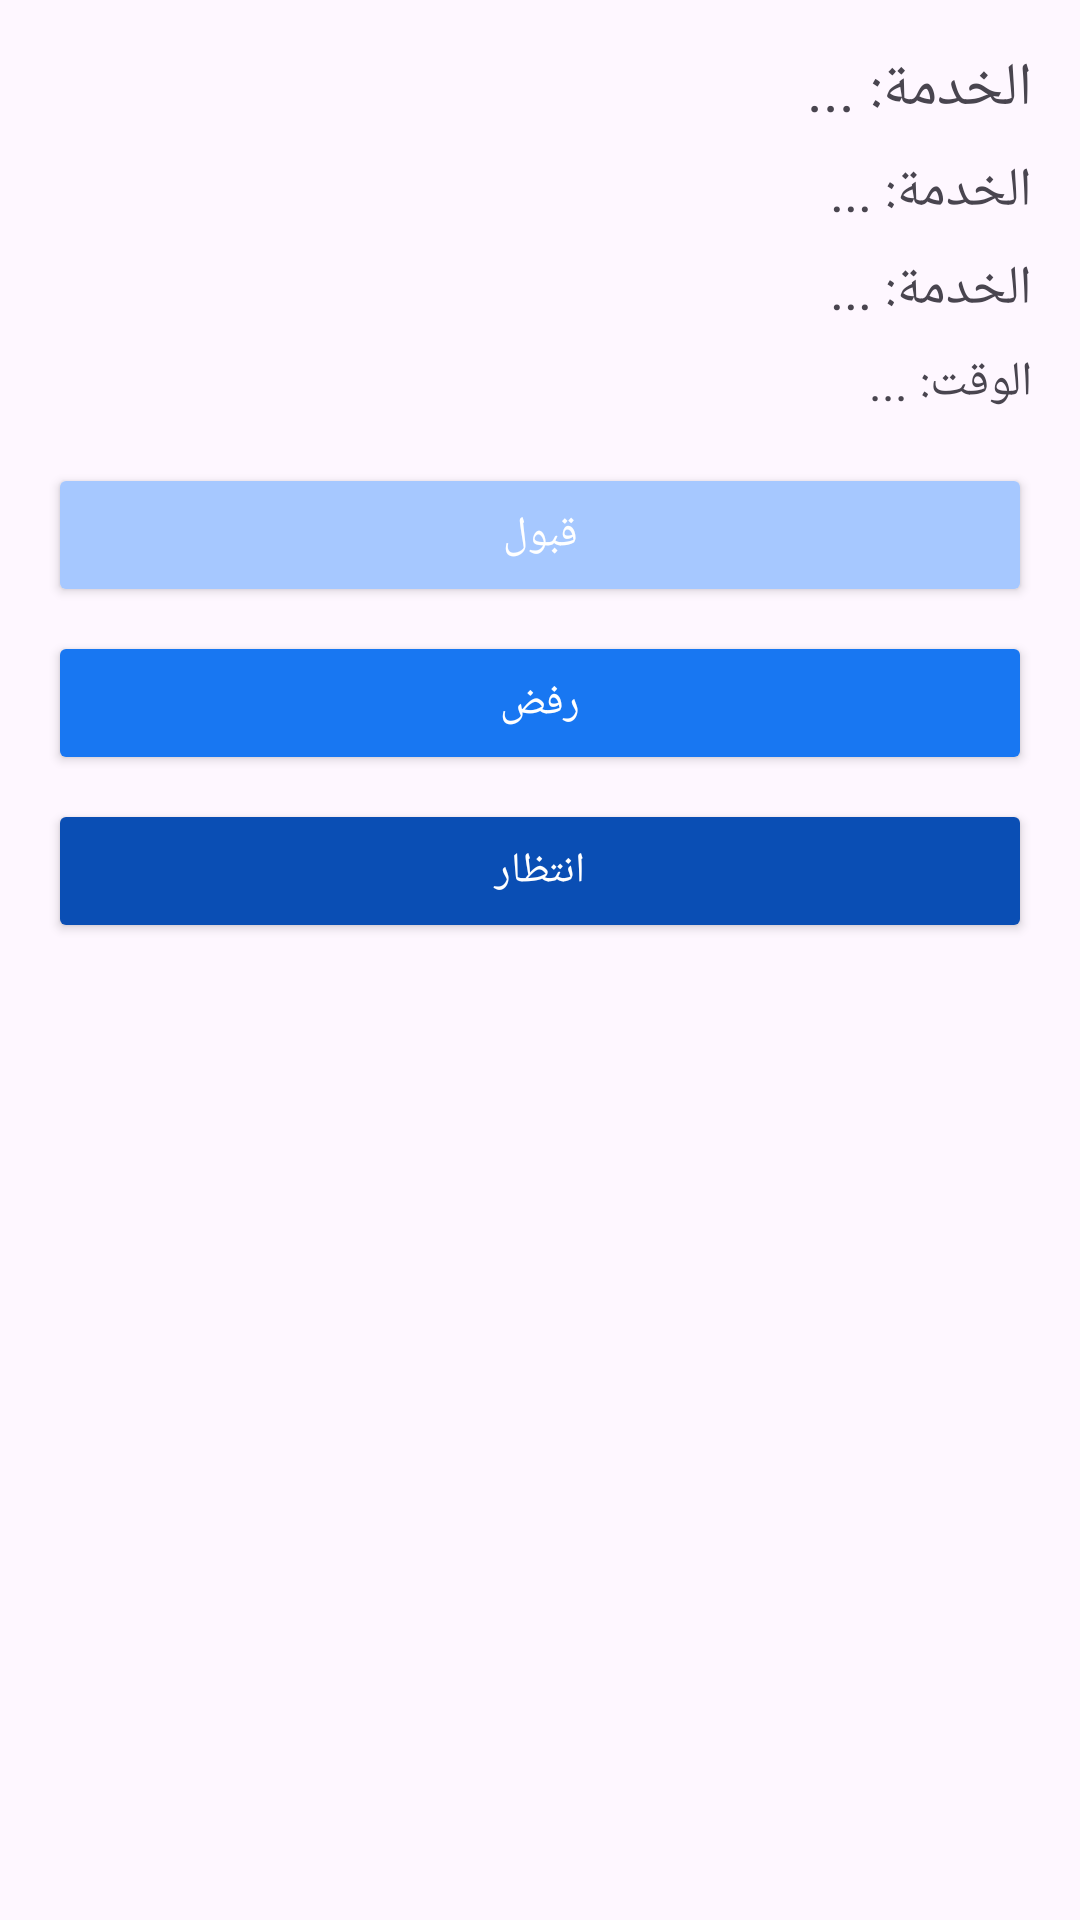

Reconstruct the res/layout file that produces this screen, plus the resources it refers to.
<!-- AndroidManifest.xml: application theme Theme.Projet_de_stage -->
<!-- res/layout/bottom_sheet_appointment.xml -->
<?xml version="1.0" encoding="utf-8"?>
<LinearLayout xmlns:android="http://schemas.android.com/apk/res/android"
    android:layout_width="match_parent"
    android:layout_height="wrap_content"
    android:padding="16dp"
    android:orientation="vertical">
    <TextView
        android:id="@+id/NameCustomer"
        android:layout_width="match_parent"
        android:layout_height="wrap_content"
        android:text="الخدمة: ..."
        android:textSize="20sp"
        android:layout_marginBottom="8dp" />

    <TextView
        android:id="@+id/serviceTextView"
        android:layout_width="match_parent"
        android:layout_height="wrap_content"
        android:text="الخدمة: ..."
        android:textSize="18sp"
        android:layout_marginBottom="8dp" />

    <TextView
        android:id="@+id/dateService"
        android:layout_width="match_parent"
        android:layout_height="wrap_content"
        android:text="الخدمة: ..."
        android:textSize="18sp"
        android:layout_marginBottom="8dp" />

    <TextView
        android:id="@+id/timeTextView"
        android:layout_width="match_parent"
        android:layout_height="wrap_content"
        android:text="الوقت: ..."
        android:textSize="16sp"
        android:layout_marginBottom="16dp" />

    <Button
        android:id="@+id/acceptButton"
        android:layout_width="match_parent"
        android:layout_height="wrap_content"
        android:text="قبول"
        android:backgroundTint="@color/blue_200"
        android:textColor="@android:color/white" />

    <Button
        android:id="@+id/rejectButton"
        android:layout_width="match_parent"
        android:layout_height="wrap_content"
        android:text="رفض"
        android:backgroundTint="@color/blue_500"
        android:textColor="@android:color/white"
        android:layout_marginTop="8dp" />

    <Button
        android:id="@+id/pendingButton"
        android:layout_width="match_parent"
        android:layout_height="wrap_content"
        android:text="انتظار"
        android:backgroundTint="@color/blue_800"
        android:textColor="@android:color/white"
        android:layout_marginTop="8dp" />

</LinearLayout>
<!-- resources referenced by this layout -->
<resources>
  <color name="blue_200">#A6C8FF</color>
  <color name="blue_500">#1877F2</color>
  <color name="blue_800">#0A4EB4</color>
  <style name="Theme.Projet_de_stage" parent="Base.Theme.Projet_de_stage" />
  <style name="Base.Theme.Projet_de_stage" parent="Theme.Material3.DayNight.NoActionBar">
          
          
      </style>
</resources>
